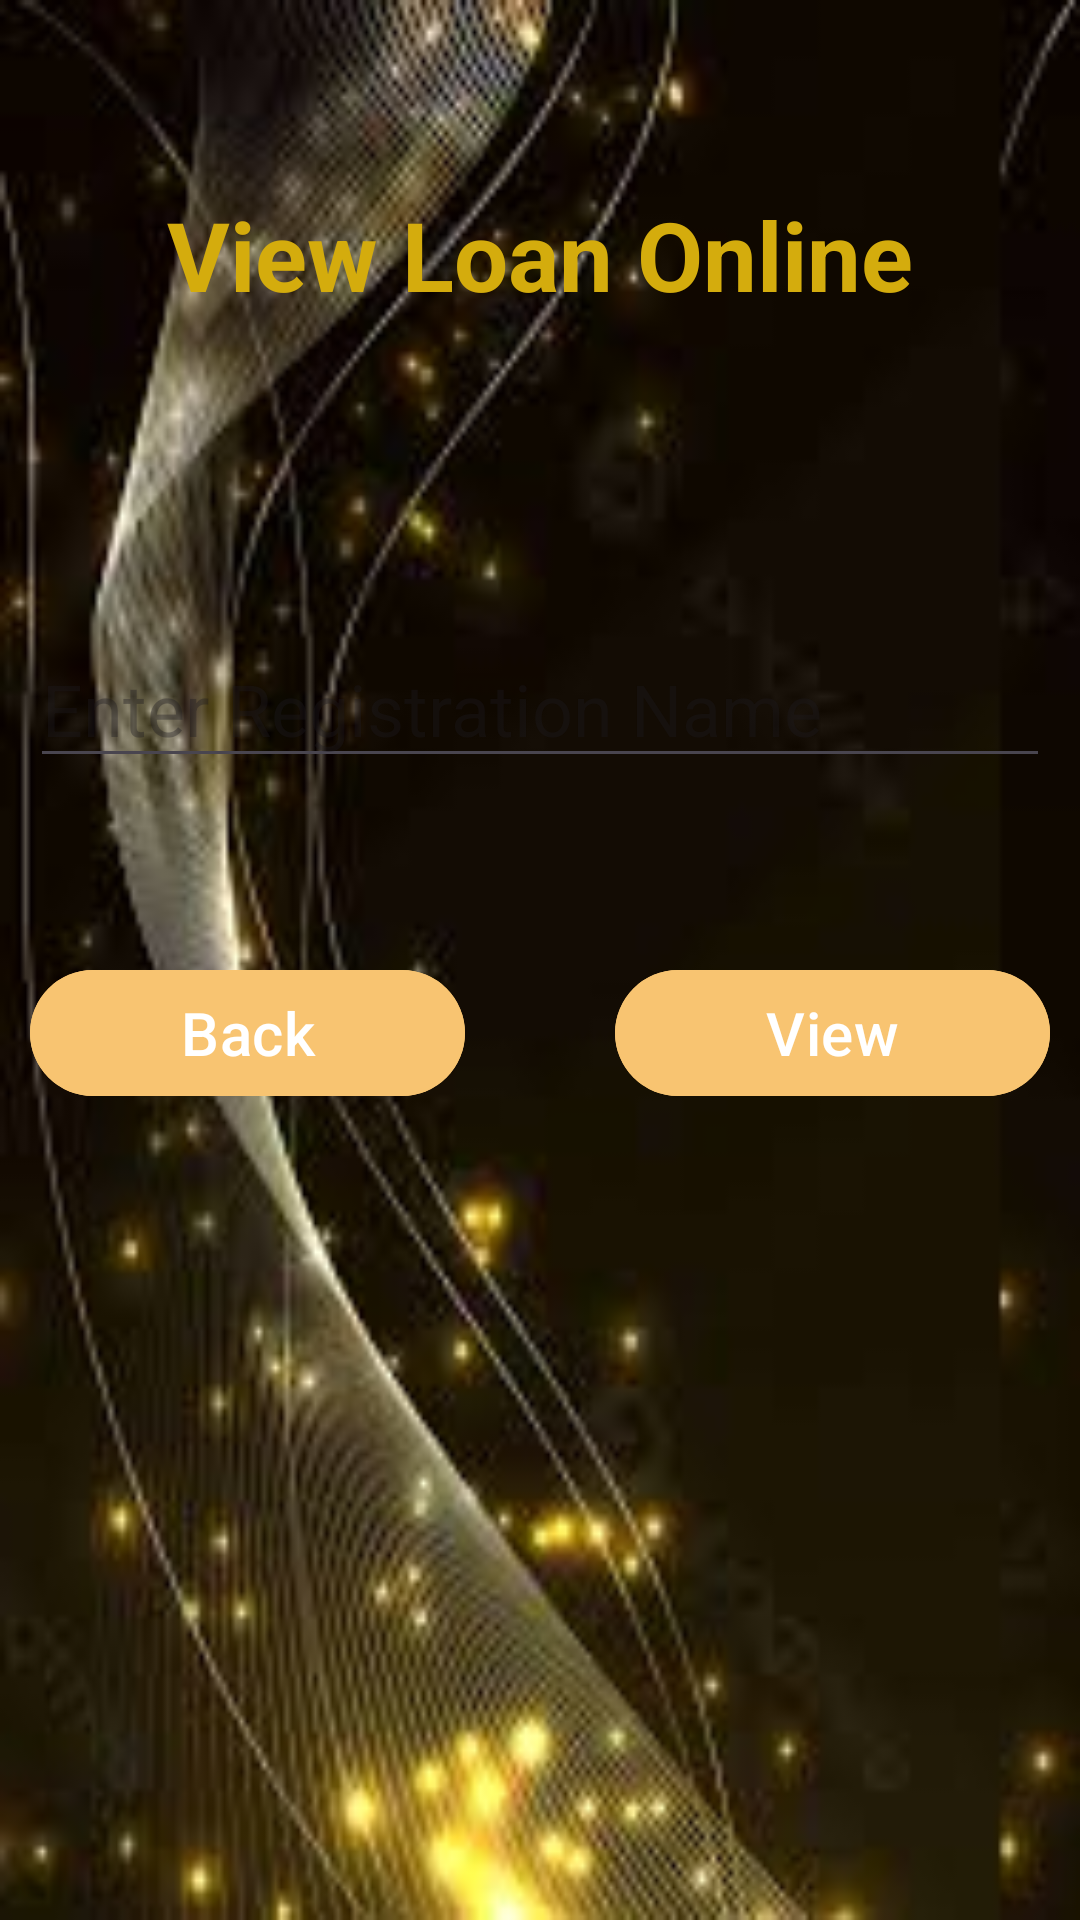

Android layout source for this screen:
<!-- AndroidManifest.xml: activity theme Theme.Intents -->
<!-- res/layout/activity_view.xml -->
<?xml version="1.0" encoding="utf-8"?>
<LinearLayout xmlns:android="http://schemas.android.com/apk/res/android"
    xmlns:app="http://schemas.android.com/apk/res-auto"
    xmlns:tools="http://schemas.android.com/tools"
    android:id="@+id/main"
    android:orientation="vertical"
    android:layout_width="match_parent"
    android:layout_height="match_parent"
    android:background="@drawable/bgapp"
    android:padding="10dp"
    tools:context=".ViewActivity">


    <TextView
        android:layout_width="match_parent"
        android:layout_height="50dp"
        android:layout_marginTop="50dp"
        android:textColor="#D4AC0D"
        android:textStyle="bold"
        android:gravity="center"
        android:textSize="32sp"
        android:text="View Loan Online"
        >

    </TextView>

    <EditText
        android:id="@+id/edt_view"
        android:layout_width="match_parent"
        android:layout_height="wrap_content"
        android:hint="Enter Registration Name"
        android:textSize="24sp"
        android:layout_marginTop="100dp"
        >
    </EditText>
    <LinearLayout
        android:layout_marginTop="60dp"
        android:layout_width="match_parent"
        android:layout_height="80dp"
        android:orientation="horizontal"

        android:layout_marginBottom="100dp">

        <Button
            android:id="@+id/home"
            android:layout_width="0dp"
            android:layout_height="50dp"
            android:layout_weight="1"
            android:textColor="@color/white"
            android:textSize="20sp"
            android:layout_gravity="center_horizontal"
            android:layout_marginEnd="50dp"
            android:backgroundTint="@color/my_background_color"
            android:text="Back" />


        <Button
            android:id="@+id/btn_view"
            android:layout_width="0dp"
            android:layout_weight="1"
            android:layout_height="50dp"
            android:textSize="20sp"
            android:textColor="@color/white"
            android:backgroundTint="@color/my_background_color"
            android:layout_gravity="center_horizontal"

                android:text="View">

        </Button>
    </LinearLayout>


</LinearLayout>
<!-- resources referenced by this layout -->
<resources>
  <color name="my_background_color">#F8C471</color>
  <color name="white">#FFFFFFFF</color>
  <!-- drawable bgapp: png bitmap (drawable, 8005 bytes) -->
  <style name="Theme.Intents" parent="Base.Theme.Intents" />
  <style name="Base.Theme.Intents" parent="Theme.Material3.DayNight.NoActionBar">
          
          
      </style>
</resources>
